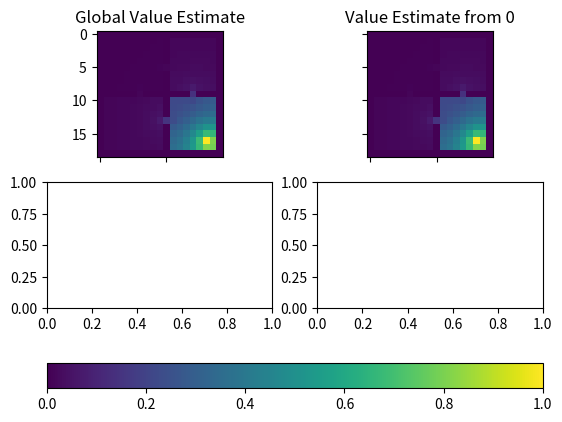

Write the Python code that produced this figure.
import numpy as np
import matplotlib.pyplot as plt
import matplotlib.image as mpimg
from matplotlib import colors

def SquareVisualization():
    dimension = 15
    x = np.zeros((dimension**2,dimension**2))

    TerminalLocations = [[0,6],[6,0],[6,6]]
    Rewards = [-1,1,2]



    skips = []
    w_i = []
    w = np.zeros((dimension**2))
    for i,loc in enumerate(TerminalLocations):
        skips.append(loc[0]+dimension*loc[1])
        w[loc[0]+dimension*loc[1]] = Rewards[i]

        tmp = np.zeros((dimension**2))
        tmp[loc[0]+dimension*loc[1]] = Rewards[i]
        w_i.append(tmp)

    for i in range(dimension**2):
        if i in skips:
            continue
        sum = 0
        if i % dimension != dimension-1:
            x[i,i+1] = 0.25
            sum += 0.25
        if i % dimension != 0:
            x[i,i-1] = 0.25
            sum += 0.25
        if i >= dimension:
            x[i,i-dimension] = 0.25
            sum += 0.25
        if i <= dimension**2-dimension-1:
            x[i,i+dimension] = 0.25
            sum += 0.25
        x[i,i]= 1.0-sum

    I = np.identity(dimension**2)
    psi = np.linalg.inv(I-x)


    images = []
    fig,axs = plt.subplots(2, 2)

    value = np.reshape(np.matmul(psi,w),(dimension,dimension))
    images.append(axs[0,0].imshow(value))
    axs[0,0].set_title("Global Value Estimate")
    axs[0,0].label_outer()

    for i,w_ in enumerate(w_i):
        value_i = np.reshape(np.matmul(psi,w_),(dimension,dimension))
        images.append(axs[(i+1)//2,(i+1)%2].imshow(value_i))
        axs[(i+1)//2,(i+1)%2].set_title("Value Estimate from " + str(i))
        axs[(i+1)//2,(i+1)%2].label_outer()

    vmin = min(image.get_array().min() for image in images)
    vmax = max(image.get_array().max() for image in images)
    norm = colors.Normalize(vmin=vmin, vmax=vmax)
    for im in images:
        im.set_norm(norm)
    fig.colorbar(images[0], ax=axs, orientation='horizontal', fraction=.1)
    plt.show()

def ObstacleVisualization():
    grid = np.array([   [1,1,1,1,1,1,1,1,1,1,1,1,1,1,1,1,1,1,1],
                        [1,0,0,0,0,0,0,0,0,0,1,0,0,0,0,0,0,0,1],
                        [1,0,0,0,0,0,0,0,0,0,1,0,0,0,0,0,0,0,1],
                        [1,0,0,0,0,0,0,0,0,0,1,0,0,0,0,0,0,0,1],
                        [1,0,0,0,0,0,0,0,0,0,1,0,0,0,0,0,0,0,1],
                        [1,0,0,0,0,0,0,0,0,0,0,0,0,0,0,0,0,0,1],
                        [1,0,0,0,0,0,0,0,0,0,1,0,0,0,0,0,0,0,1],
                        [1,0,0,0,0,0,0,0,0,0,1,0,0,0,0,0,0,0,1],
                        [1,0,0,0,0,0,0,0,0,0,1,0,0,0,0,0,0,0,1],
                        [1,1,1,1,1,1,0,1,1,1,1,1,1,1,0,1,1,1,1],
                        [1,0,0,0,0,0,0,0,0,0,1,0,0,0,0,0,0,0,1],
                        [1,0,0,0,0,0,0,0,0,0,1,0,0,0,0,0,0,0,1],
                        [1,0,0,0,0,0,0,0,0,0,1,0,0,0,0,0,0,0,1],
                        [1,0,0,0,0,0,0,0,0,0,0,0,0,0,0,0,0,0,1],
                        [1,0,0,0,0,0,0,0,0,0,1,0,0,0,0,0,0,0,1],
                        [1,0,0,0,0,0,0,0,0,0,1,0,0,0,0,0,0,0,1],
                        [1,0,0,0,0,0,0,0,0,0,1,0,0,0,0,0,0,0,1],
                        [1,0,0,0,0,0,0,0,0,0,1,0,0,0,0,0,0,0,1],
                        [1,1,1,1,1,1,1,1,1,1,1,1,1,1,1,1,1,1,1],
                        ])
    TerminalLocations = [[16,16]]
    Rewards = [1]
    gamma = 0.99

    obstacles = np.sum(grid)
    size = grid.shape[0]*grid.shape[1]
    states = size-obstacles

    x = np.zeros((states,states))
    # states = {}
    # states_ = []
    states_ = {}
    count = 0
    for i in range(grid.shape[0]):
        for j in range(grid.shape[1]):
            if grid[i,j] == 0:
                states_[count] = [i,j]
                # states_.append([count, [i,j]])
                count+=1
    skips = []
    w_i = []
    w = np.zeros((states))
    for i,loc in enumerate(TerminalLocations):
        for j in range(len(states_)):
            if states_[j] == loc:
                skips.append(j)
                w[j] = Rewards[i]

                tmp = np.zeros((states))
                tmp[j] = Rewards[i]
                w_i.append(tmp)

    for i in range(len(states_)):
        [locx,locy] = states_[i]
        sum = 0
        if i in skips:
            continue
        for j in range(len(states_)):
            if states_[j] == [locx+1,locy]:
                x[i,j] = 0.25
                sum += 0.25
            if states_[j] == [locx-1,locy]:
                x[i,j] = 0.25
                sum += 0.25
            if states_[j] == [locx,locy+1]:
                x[i,j] = 0.25
                sum += 0.25
            if states_[j] == [locx,locy-1]:
                x[i,j] = 0.25
                sum += 0.25
        x[i,i]= 1.0-sum
    I = np.identity(states)
    psi = np.linalg.inv(I-gamma*x)

    valueGrid = np.zeros_like(grid,dtype=float)

    value = np.matmul(psi,w)
    for j in range(len(states_)):
        loc = states_[j]
        valueGrid[loc[0],loc[1]] = value[j]

    images = []
    fig,axs = plt.subplots(2, 2)
    images.append(axs[0,0].imshow(valueGrid))
    axs[0,0].set_title("Global Value Estimate")
    axs[0,0].label_outer()

    for i,w_ in enumerate(w_i):
        # value_i = np.reshape(np.matmul(psi,w_),(dimension,dimension))
        images.append(axs[(i+1)//2,(i+1)%2].imshow(valueGrid))
        axs[(i+1)//2,(i+1)%2].set_title("Value Estimate from " + str(i))
        axs[(i+1)//2,(i+1)%2].label_outer()

    vmin = min(image.get_array().min() for image in images)
    vmax = max(image.get_array().max() for image in images)
    norm = colors.Normalize(vmin=vmin, vmax=vmax)
    for im in images:
        im.set_norm(norm)
    fig.colorbar(images[0], ax=axs, orientation='horizontal', fraction=.1)
    plt.show()


if __name__ == "__main__":
    ObstacleVisualization()
